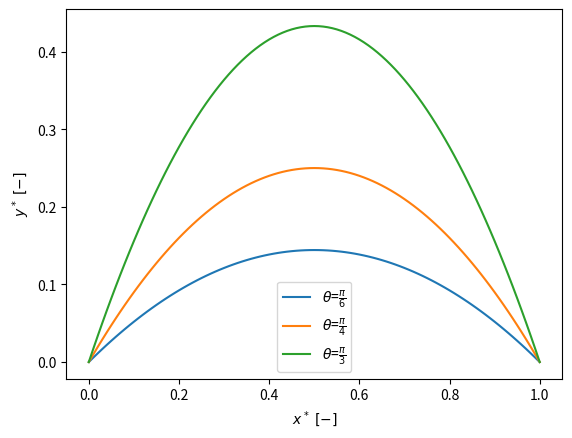
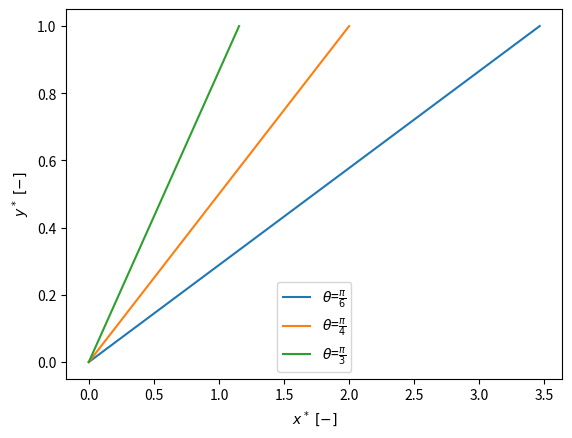
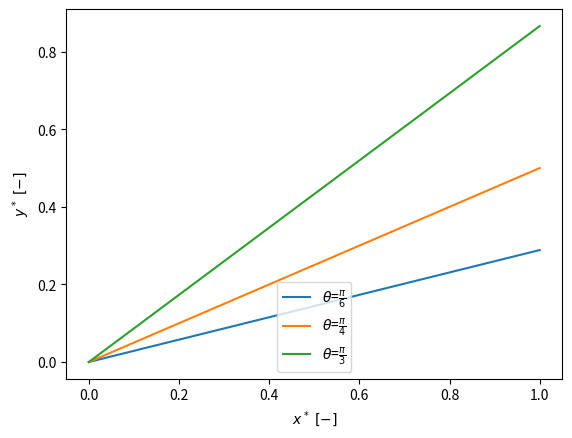

The matplotlib source for these figures, in order:
import numpy as np
import matplotlib.pyplot as plt
import sympy as sym

theta = [np.pi/6, np.pi/4, np.pi/3]
theta = {0: (np.pi/6, r'$\frac{\pi}{6}$'), 1:(np.pi/4, r'$\frac{\pi}{4}$'), 2:(np.pi/3, r'$\frac{\pi}{3}$')}

t = np.linspace(0, 1, 101)
x = t

for key in theta:
    y = t*np.tan(theta[key][0])*(1-t)
    plt.plot(x,y, label=r'$\theta$=' + f'{theta[key][1]}')
plt.xlabel(r'$x^*\;[-]$'); plt.ylabel(r'$y^*\;[-]$')
plt.legend(loc='lower center')
# plt.savefig('oppgave_1_c.png')
# plt.show()
plt.clf()





# Digresjon
"""
Her skalerer jeg med y_m = y(t_m) når t_m er tiden ballen er i topp-punktet av kastbanen.
Resultatet er et plot der jeg ser hvor langt ballen er kommert i x-retning når ballen har
nådd topp-punktet.
Plottet viser at ballen har kommet lengre i x-retning innen topp-punktet for skarpere vinkler
theta.
"""
t = np.linspace(0, 1, 101)
y = t

for key in theta:
    x = 2*np.cos(theta[key][0])*t / (np.sin(theta[key][0]))
    plt.plot(x,y, label=r'$\theta$=' + f'{theta[key][1]}')
plt.xlabel(r'$x^*\;[-]$'); plt.ylabel(r'$y^*\;[-]$')
plt.legend(loc='lower center')
plt.show()
plt.clf()

"""
Her skalerer jeg med x_m = x(t_m) når t_m er tiden ballen er i topp-punktet av kastbanen.
Resultatet er et plot der jeg ser hvor langt ballen er kommert i y-retning når ballen har
nådd lengden i x-retning når ballen er i topp-punktet.
PLottet viser at ballen har høyere topp-punkt for store vinkler theta.
"""
t = np.linspace(0, 1, 101)
x = t

for key in theta:
    y = 0.5*np.tan(theta[key][0])*t
    plt.plot(x,y, label=r'$\theta$=' + f'{theta[key][1]}')
plt.xlabel(r'$x^*\;[-]$'); plt.ylabel(r'$y^*\;[-]$')
plt.legend(loc='lower center')
plt.show()
